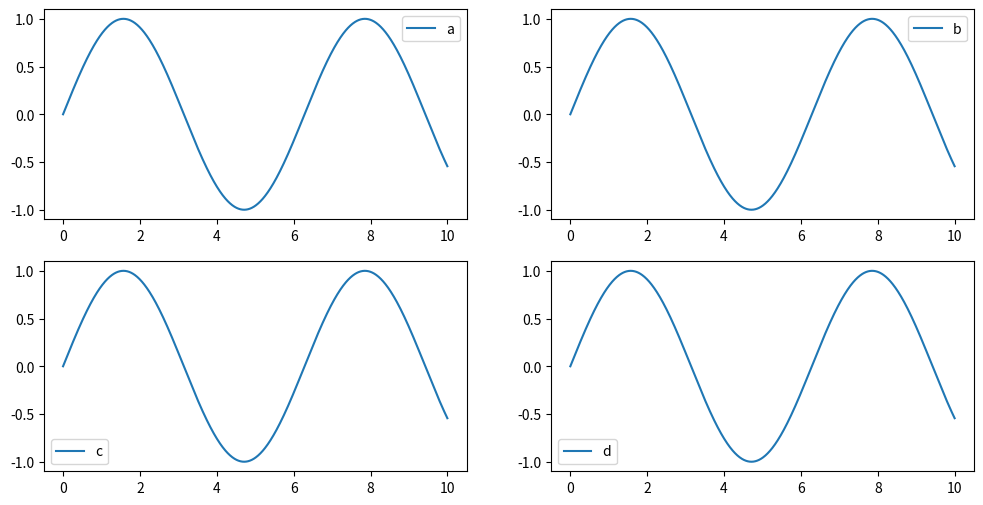

Here is the Python script that generated this plot:
import matplotlib.pyplot as plt
import numpy as np


x = np.linspace(0, 10, 1000)
y = np.sin(x)


plt.figure(figsize=(12, 6))

plt.subplot(221)
plt.plot(x, y, label='a')
plt.legend()

plt.subplot(222)
plt.plot(x, y, label='b')
plt.legend()

plt.subplot(223)
plt.plot(x, y, label='c')
plt.legend(loc=3)

plt.subplot(224)
plt.plot(x, y, label='d')
plt.legend(loc=3)

plt.show()